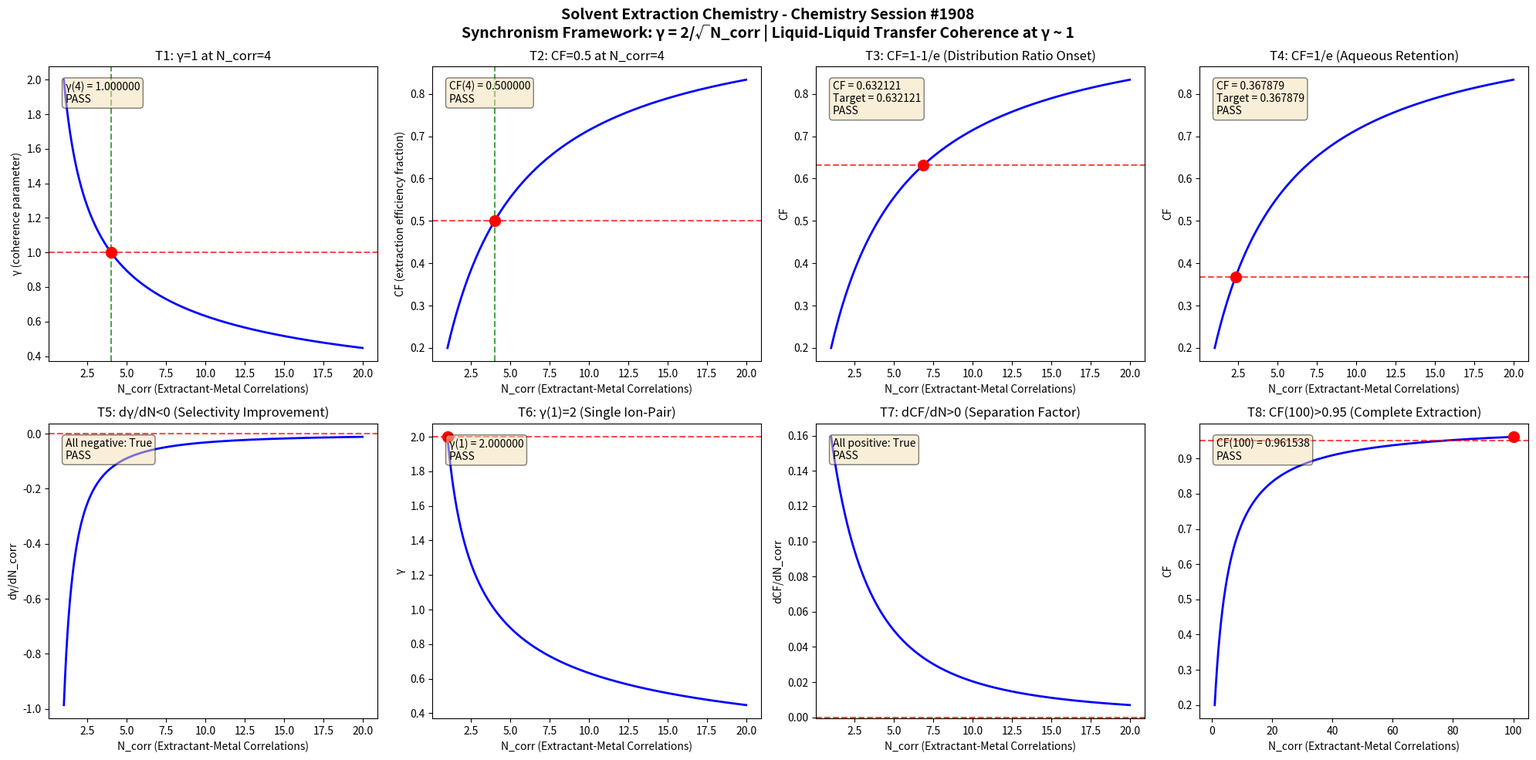

Write Python code to recreate this figure. (Note: this script raises an exception after producing the figure.)
import numpy as np
import matplotlib
matplotlib.use('Agg')
import matplotlib.pyplot as plt

def gamma(N_corr):
    return 2.0 / np.sqrt(N_corr)

def coherence_fraction(gamma_val):
    return 1.0 / (1.0 + gamma_val**2)

N_corr = np.linspace(1, 20, 1000)
g = gamma(N_corr)
cf = coherence_fraction(g)

fig, axes = plt.subplots(2, 4, figsize=(20, 10))
fig.suptitle('Solvent Extraction Chemistry - Chemistry Session #1908\nSynchronism Framework: \u03b3 = 2/\u221aN_corr | Liquid-Liquid Transfer Coherence at \u03b3 ~ 1', fontsize=14, fontweight='bold')

results = []

# Test 1: gamma = 1 at N_corr = 4
ax = axes[0, 0]
g4 = gamma(4.0)
ax.plot(N_corr, g, 'b-', linewidth=2)
ax.axhline(y=1.0, color='r', linestyle='--', alpha=0.7)
ax.axvline(x=4.0, color='g', linestyle='--', alpha=0.7)
ax.plot(4.0, 1.0, 'ro', markersize=10)
ax.set_xlabel('N_corr (Extractant-Metal Correlations)')
ax.set_ylabel('\u03b3 (coherence parameter)')
ax.set_title('T1: \u03b3=1 at N_corr=4')
t1 = abs(g4 - 1.0) < 1e-10
results.append(('T1: \u03b3(4)=1', t1))
ax.text(0.05, 0.95, f'\u03b3(4) = {g4:.6f}\n{"PASS" if t1 else "FAIL"}', transform=ax.transAxes, verticalalignment='top', bbox=dict(boxstyle='round', facecolor='wheat', alpha=0.5))

# Test 2: CF = 0.5 at N_corr = 4
ax = axes[0, 1]
cf4 = coherence_fraction(g4)
ax.plot(N_corr, cf, 'b-', linewidth=2)
ax.axhline(y=0.5, color='r', linestyle='--', alpha=0.7)
ax.axvline(x=4.0, color='g', linestyle='--', alpha=0.7)
ax.plot(4.0, 0.5, 'ro', markersize=10)
ax.set_xlabel('N_corr (Extractant-Metal Correlations)')
ax.set_ylabel('CF (extraction efficiency fraction)')
ax.set_title('T2: CF=0.5 at N_corr=4')
t2 = abs(cf4 - 0.5) < 1e-10
results.append(('T2: CF(4)=0.5', t2))
ax.text(0.05, 0.95, f'CF(4) = {cf4:.6f}\n{"PASS" if t2 else "FAIL"}', transform=ax.transAxes, verticalalignment='top', bbox=dict(boxstyle='round', facecolor='wheat', alpha=0.5))

# Test 3: CF -> 1-1/e threshold
ax = axes[0, 2]
target_cf3 = 1 - 1/np.e
g_t3 = np.sqrt(1/target_cf3 - 1)
n_t3 = (2.0/g_t3)**2
cf_check3 = coherence_fraction(gamma(n_t3))
ax.plot(N_corr, cf, 'b-', linewidth=2)
ax.axhline(y=target_cf3, color='r', linestyle='--', alpha=0.7)
ax.plot(n_t3, target_cf3, 'ro', markersize=10)
ax.set_xlabel('N_corr (Extractant-Metal Correlations)')
ax.set_ylabel('CF')
ax.set_title('T3: CF=1-1/e (Distribution Ratio Onset)')
t3 = abs(cf_check3 - target_cf3) < 1e-10
results.append(('T3: CF=1-1/e', t3))
ax.text(0.05, 0.95, f'CF = {cf_check3:.6f}\nTarget = {target_cf3:.6f}\n{"PASS" if t3 else "FAIL"}', transform=ax.transAxes, verticalalignment='top', bbox=dict(boxstyle='round', facecolor='wheat', alpha=0.5))

# Test 4: CF -> 1/e threshold
ax = axes[0, 3]
target_cf4 = 1/np.e
g_t4 = np.sqrt(1/target_cf4 - 1)
n_t4 = (2.0/g_t4)**2
cf_check4 = coherence_fraction(gamma(n_t4))
ax.plot(N_corr, cf, 'b-', linewidth=2)
ax.axhline(y=target_cf4, color='r', linestyle='--', alpha=0.7)
ax.plot(n_t4, target_cf4, 'ro', markersize=10)
ax.set_xlabel('N_corr (Extractant-Metal Correlations)')
ax.set_ylabel('CF')
ax.set_title('T4: CF=1/e (Aqueous Retention)')
t4 = abs(cf_check4 - target_cf4) < 1e-10
results.append(('T4: CF=1/e', t4))
ax.text(0.05, 0.95, f'CF = {cf_check4:.6f}\nTarget = {target_cf4:.6f}\n{"PASS" if t4 else "FAIL"}', transform=ax.transAxes, verticalalignment='top', bbox=dict(boxstyle='round', facecolor='wheat', alpha=0.5))

# Test 5: dgamma/dN < 0
ax = axes[1, 0]
dg = np.diff(g)
dn = np.diff(N_corr)
dgdn = dg/dn
ax.plot(N_corr[:-1], dgdn, 'b-', linewidth=2)
ax.axhline(y=0, color='r', linestyle='--', alpha=0.7)
ax.set_xlabel('N_corr (Extractant-Metal Correlations)')
ax.set_ylabel('d\u03b3/dN_corr')
ax.set_title('T5: d\u03b3/dN<0 (Selectivity Improvement)')
t5 = np.all(dgdn < 0)
results.append(('T5: d\u03b3/dN<0', t5))
ax.text(0.05, 0.95, f'All negative: {t5}\n{"PASS" if t5 else "FAIL"}', transform=ax.transAxes, verticalalignment='top', bbox=dict(boxstyle='round', facecolor='wheat', alpha=0.5))

# Test 6: gamma(1) = 2
ax = axes[1, 1]
g1 = gamma(1.0)
ax.plot(N_corr, g, 'b-', linewidth=2)
ax.plot(1.0, 2.0, 'ro', markersize=10)
ax.axhline(y=2.0, color='r', linestyle='--', alpha=0.7)
ax.set_xlabel('N_corr (Extractant-Metal Correlations)')
ax.set_ylabel('\u03b3')
ax.set_title('T6: \u03b3(1)=2 (Single Ion-Pair)')
t6 = abs(g1 - 2.0) < 1e-10
results.append(('T6: \u03b3(1)=2', t6))
ax.text(0.05, 0.95, f'\u03b3(1) = {g1:.6f}\n{"PASS" if t6 else "FAIL"}', transform=ax.transAxes, verticalalignment='top', bbox=dict(boxstyle='round', facecolor='wheat', alpha=0.5))

# Test 7: dCF/dN > 0
ax = axes[1, 2]
dcf = np.diff(cf)
dcfdn = dcf/dn
ax.plot(N_corr[:-1], dcfdn, 'b-', linewidth=2)
ax.axhline(y=0, color='r', linestyle='--', alpha=0.7)
ax.set_xlabel('N_corr (Extractant-Metal Correlations)')
ax.set_ylabel('dCF/dN_corr')
ax.set_title('T7: dCF/dN>0 (Separation Factor)')
t7 = np.all(dcfdn > 0)
results.append(('T7: dCF/dN>0', t7))
ax.text(0.05, 0.95, f'All positive: {t7}\n{"PASS" if t7 else "FAIL"}', transform=ax.transAxes, verticalalignment='top', bbox=dict(boxstyle='round', facecolor='wheat', alpha=0.5))

# Test 8: CF(100) > 0.95
ax = axes[1, 3]
N_large = np.linspace(1, 100, 1000)
g_large = gamma(N_large)
cf_large = coherence_fraction(g_large)
cf100 = coherence_fraction(gamma(100.0))
ax.plot(N_large, cf_large, 'b-', linewidth=2)
ax.axhline(y=0.95, color='r', linestyle='--', alpha=0.7)
ax.plot(100.0, cf100, 'ro', markersize=10)
ax.set_xlabel('N_corr (Extractant-Metal Correlations)')
ax.set_ylabel('CF')
ax.set_title('T8: CF(100)>0.95 (Complete Extraction)')
t8 = cf100 > 0.95
results.append(('T8: CF(100)>0.95', t8))
ax.text(0.05, 0.95, f'CF(100) = {cf100:.6f}\n{"PASS" if t8 else "FAIL"}', transform=ax.transAxes, verticalalignment='top', bbox=dict(boxstyle='round', facecolor='wheat', alpha=0.5))

plt.tight_layout()
plt.savefig('/mnt/c/exe/projects/ai-agents/Synchronism/simulations/chemistry/solvent_extraction_chemistry_coherence_s1908.png', dpi=150, bbox_inches='tight')
plt.close()

print(f"\n{'='*60}")
print(f"SOLVENT EXTRACTION CHEMISTRY (Session #1908) - VALIDATION RESULTS")
print(f"Finding #1835 | 1771st Phenomenon Type")
print(f"{'='*60}")
all_pass = all(r[1] for r in results)
for name, passed in results:
    print(f"  {name}: {'PASS' if passed else 'FAIL'}")
print(f"{'='*60}")
print(f"  OVERALL: {'ALL 8 TESTS PASSED' if all_pass else 'SOME TESTS FAILED'}")
print(f"{'='*60}")
